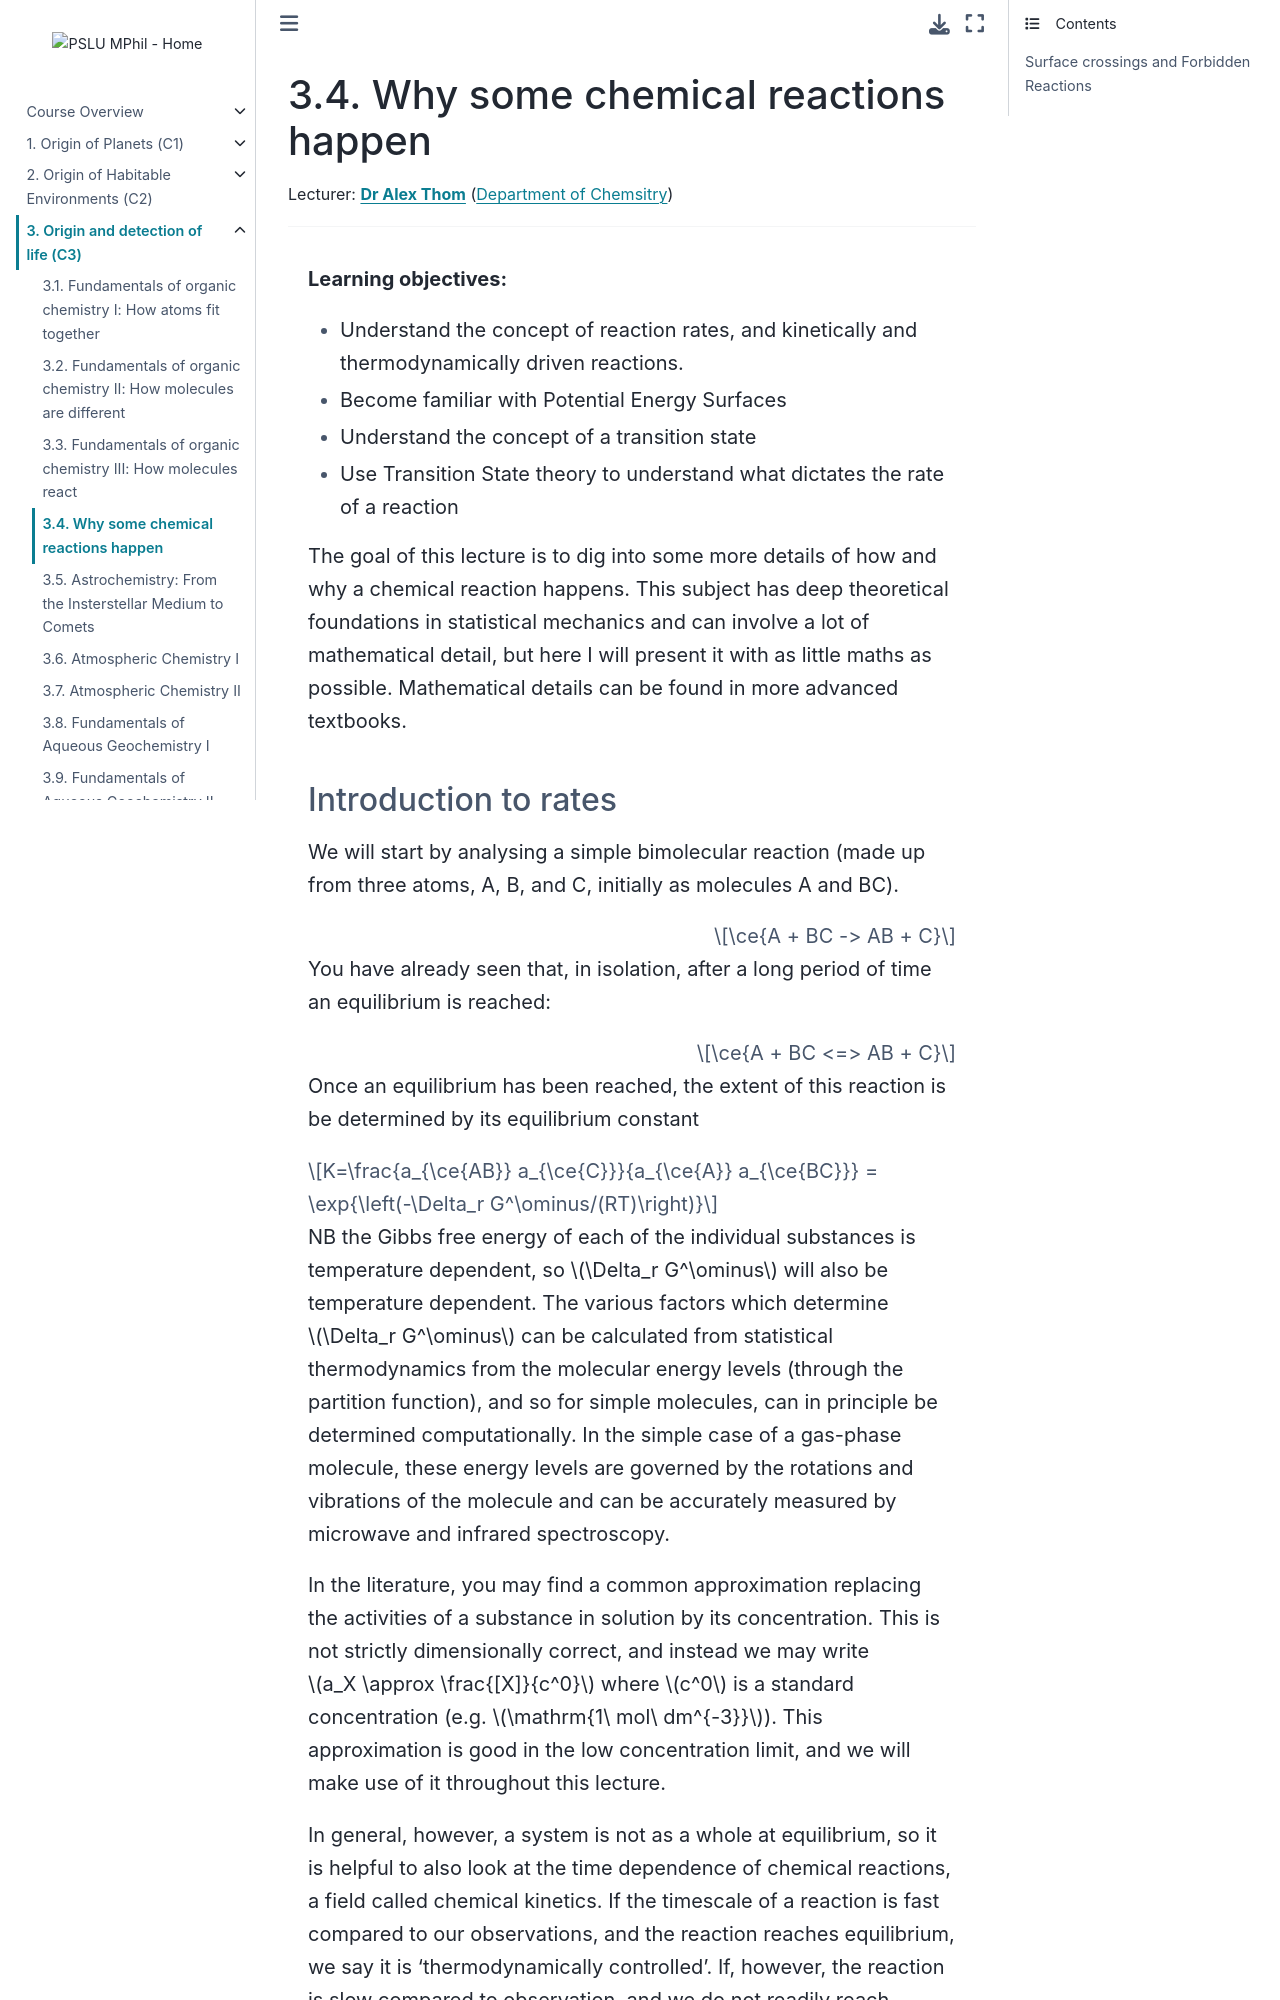

repository: pslu-mphil/Core-course-notes · page: 03_detection/l4/l4.html · generator: jekyll

(lecture_c3_4)=
# Why some chemical reactions happen

Lecturer: **[Dr Alex Thom](mailto:ajwt3@cam.ac.uk)** ([Department of Chemsitry](https://www.ch.cam.ac.uk))

---

```{highlights}

**Learning objectives:**
- Understand the concept of reaction rates, and kinetically and thermodynamically driven reactions.
- Become familiar with Potential Energy Surfaces
- Understand the concept of a transition state
- Use Transition State theory to understand what dictates the rate of a reaction

The goal of this lecture is to dig into some more details of how and why a chemical reaction happens.  This subject has deep theoretical foundations in statistical mechanics and can involve a lot of mathematical detail, but here I will present it with as little maths as possible. Mathematical details can be  found in more advanced textbooks.

## Introduction to rates

We will start by analysing a simple bimolecular reaction (made up from three atoms, A, B, and C, initially as molecules A and BC).


$$\ce{A + BC -> AB + C}$$

You have already seen that, in isolation, after a long period of time an equilibrium is reached:

$$\ce{A + BC <=> AB + C}$$

Once an equilibrium has been reached, the extent of this reaction is be determined by its equilibrium constant

$$K=\frac{a_{\ce{AB}} a_{\ce{C}}}{a_{\ce{A}} a_{\ce{BC}}} = \exp{\left(-\Delta_r G^\ominus/(RT)\right)}$$

NB the Gibbs free energy of each of the individual substances is temperature dependent, so $\Delta_r G^\ominus$ will also be temperature dependent.
The various factors which determine $\Delta_r G^\ominus$ can be calculated from statistical thermodynamics from the molecular energy levels (through the partition function), and so for simple molecules, can in principle be determined computationally.  In the simple case of a gas-phase molecule, these energy levels are governed by the rotations and vibrations of the molecule and can be accurately measured by microwave and infrared spectroscopy.


In the literature, you may find a common approximation replacing the activities of a substance in solution by its concentration.  This is not strictly dimensionally correct, and instead we may write
$a_X \approx \frac{[X]}{c^0}$
where $c^0$ is a standard concentration (e.g. $\mathrm{1\ mol\ dm^{-3}}$).  This approximation is good in the low concentration limit, and we will make use of it throughout this lecture.

In general, however, a system is not as a whole at equilibrium, so it is helpful to also look at the time dependence of chemical reactions, a field called chemical kinetics.  If the timescale of a reaction is fast compared to our observations, and the reaction reaches equilibrium, we say it is 'thermodynamically controlled'.  If, however, the reaction is slow compared to observation, and we do not readily reach equilibrium, it is 'kinetically controlled'.  

In gases and liquids, molecules are colliding all the time, and some of these collisions lead to a chemical reaction.
In general collisions involving more than two molecules at a time are unlikely and we will consider the case of a bimolecular reaction.


## Elementary reactions.


A complicated reaction can usually be broken down into a sequence of elementary reactions where (usually) two molecules collide to form products

e.g.

$$\ce{2NO + O2 -> 2NO2}$$
